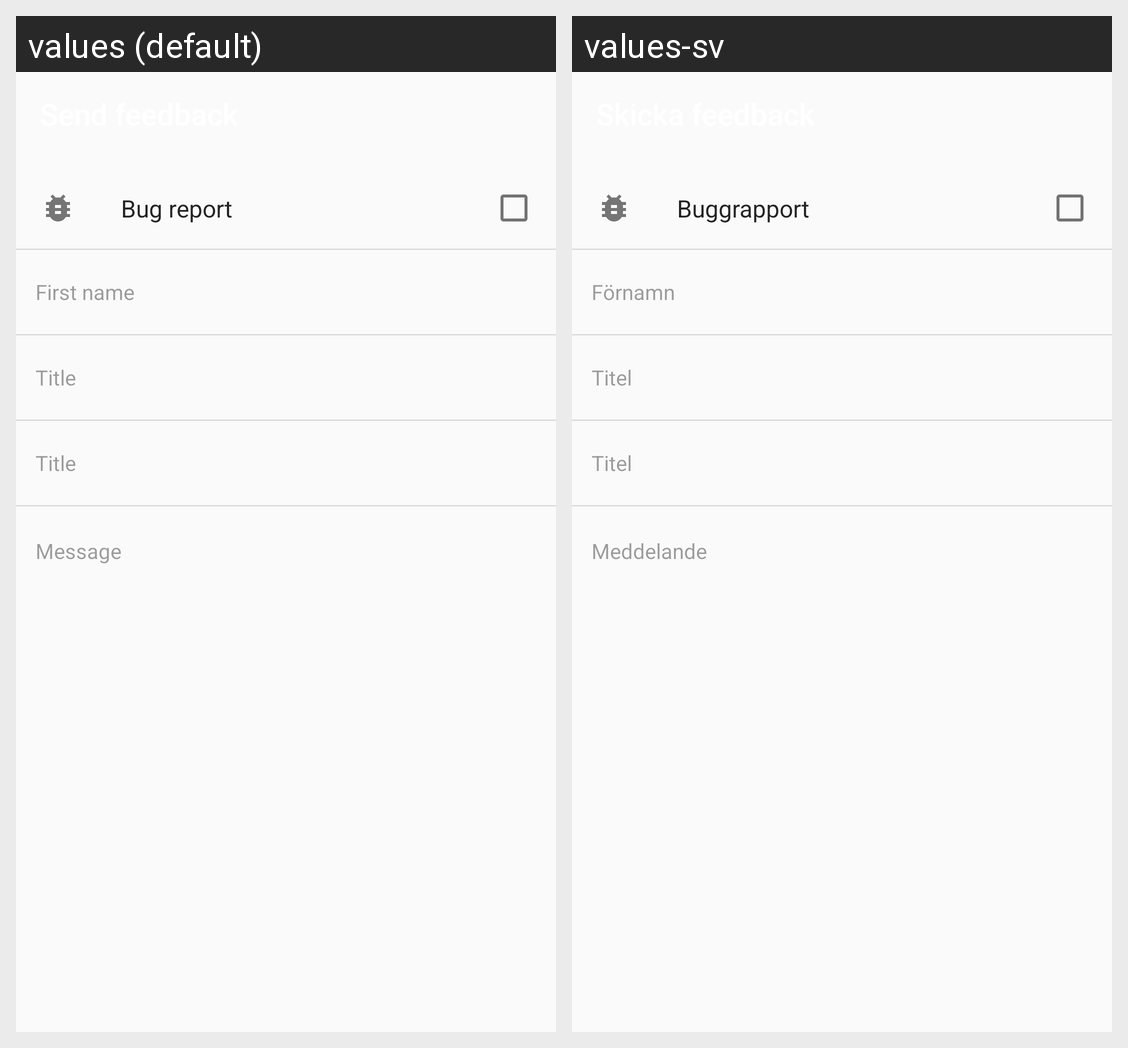

Here is an Android app screen in its default locale and in the app's own translations. Write out the translated-string differences for the strings that appear on this screen.
Android screen res/layout/fragment_feedback.xml rendered under 2 locales, left to right: values (default), values-sv. Device: Nexus 5 (rendered at 1080×1920; each locale shown at half size, 540×960, under a caption strip naming it); theme Material.
Strings drawn on this screen, with the default value and each locale's value (text and hints the layout hard-codes, and strings that could not be matched under every locale, appear in the picture but are not listed):

feedback_bug
  values: Bug report
  values-sv: Buggrapport

feedback_name_hint
  values: First name
  values-sv: Förnamn

feedback_title_hint
  values: Title
  values-sv: Titel

feedback_message_hint
  values: Message
  values-sv: Meddelande
